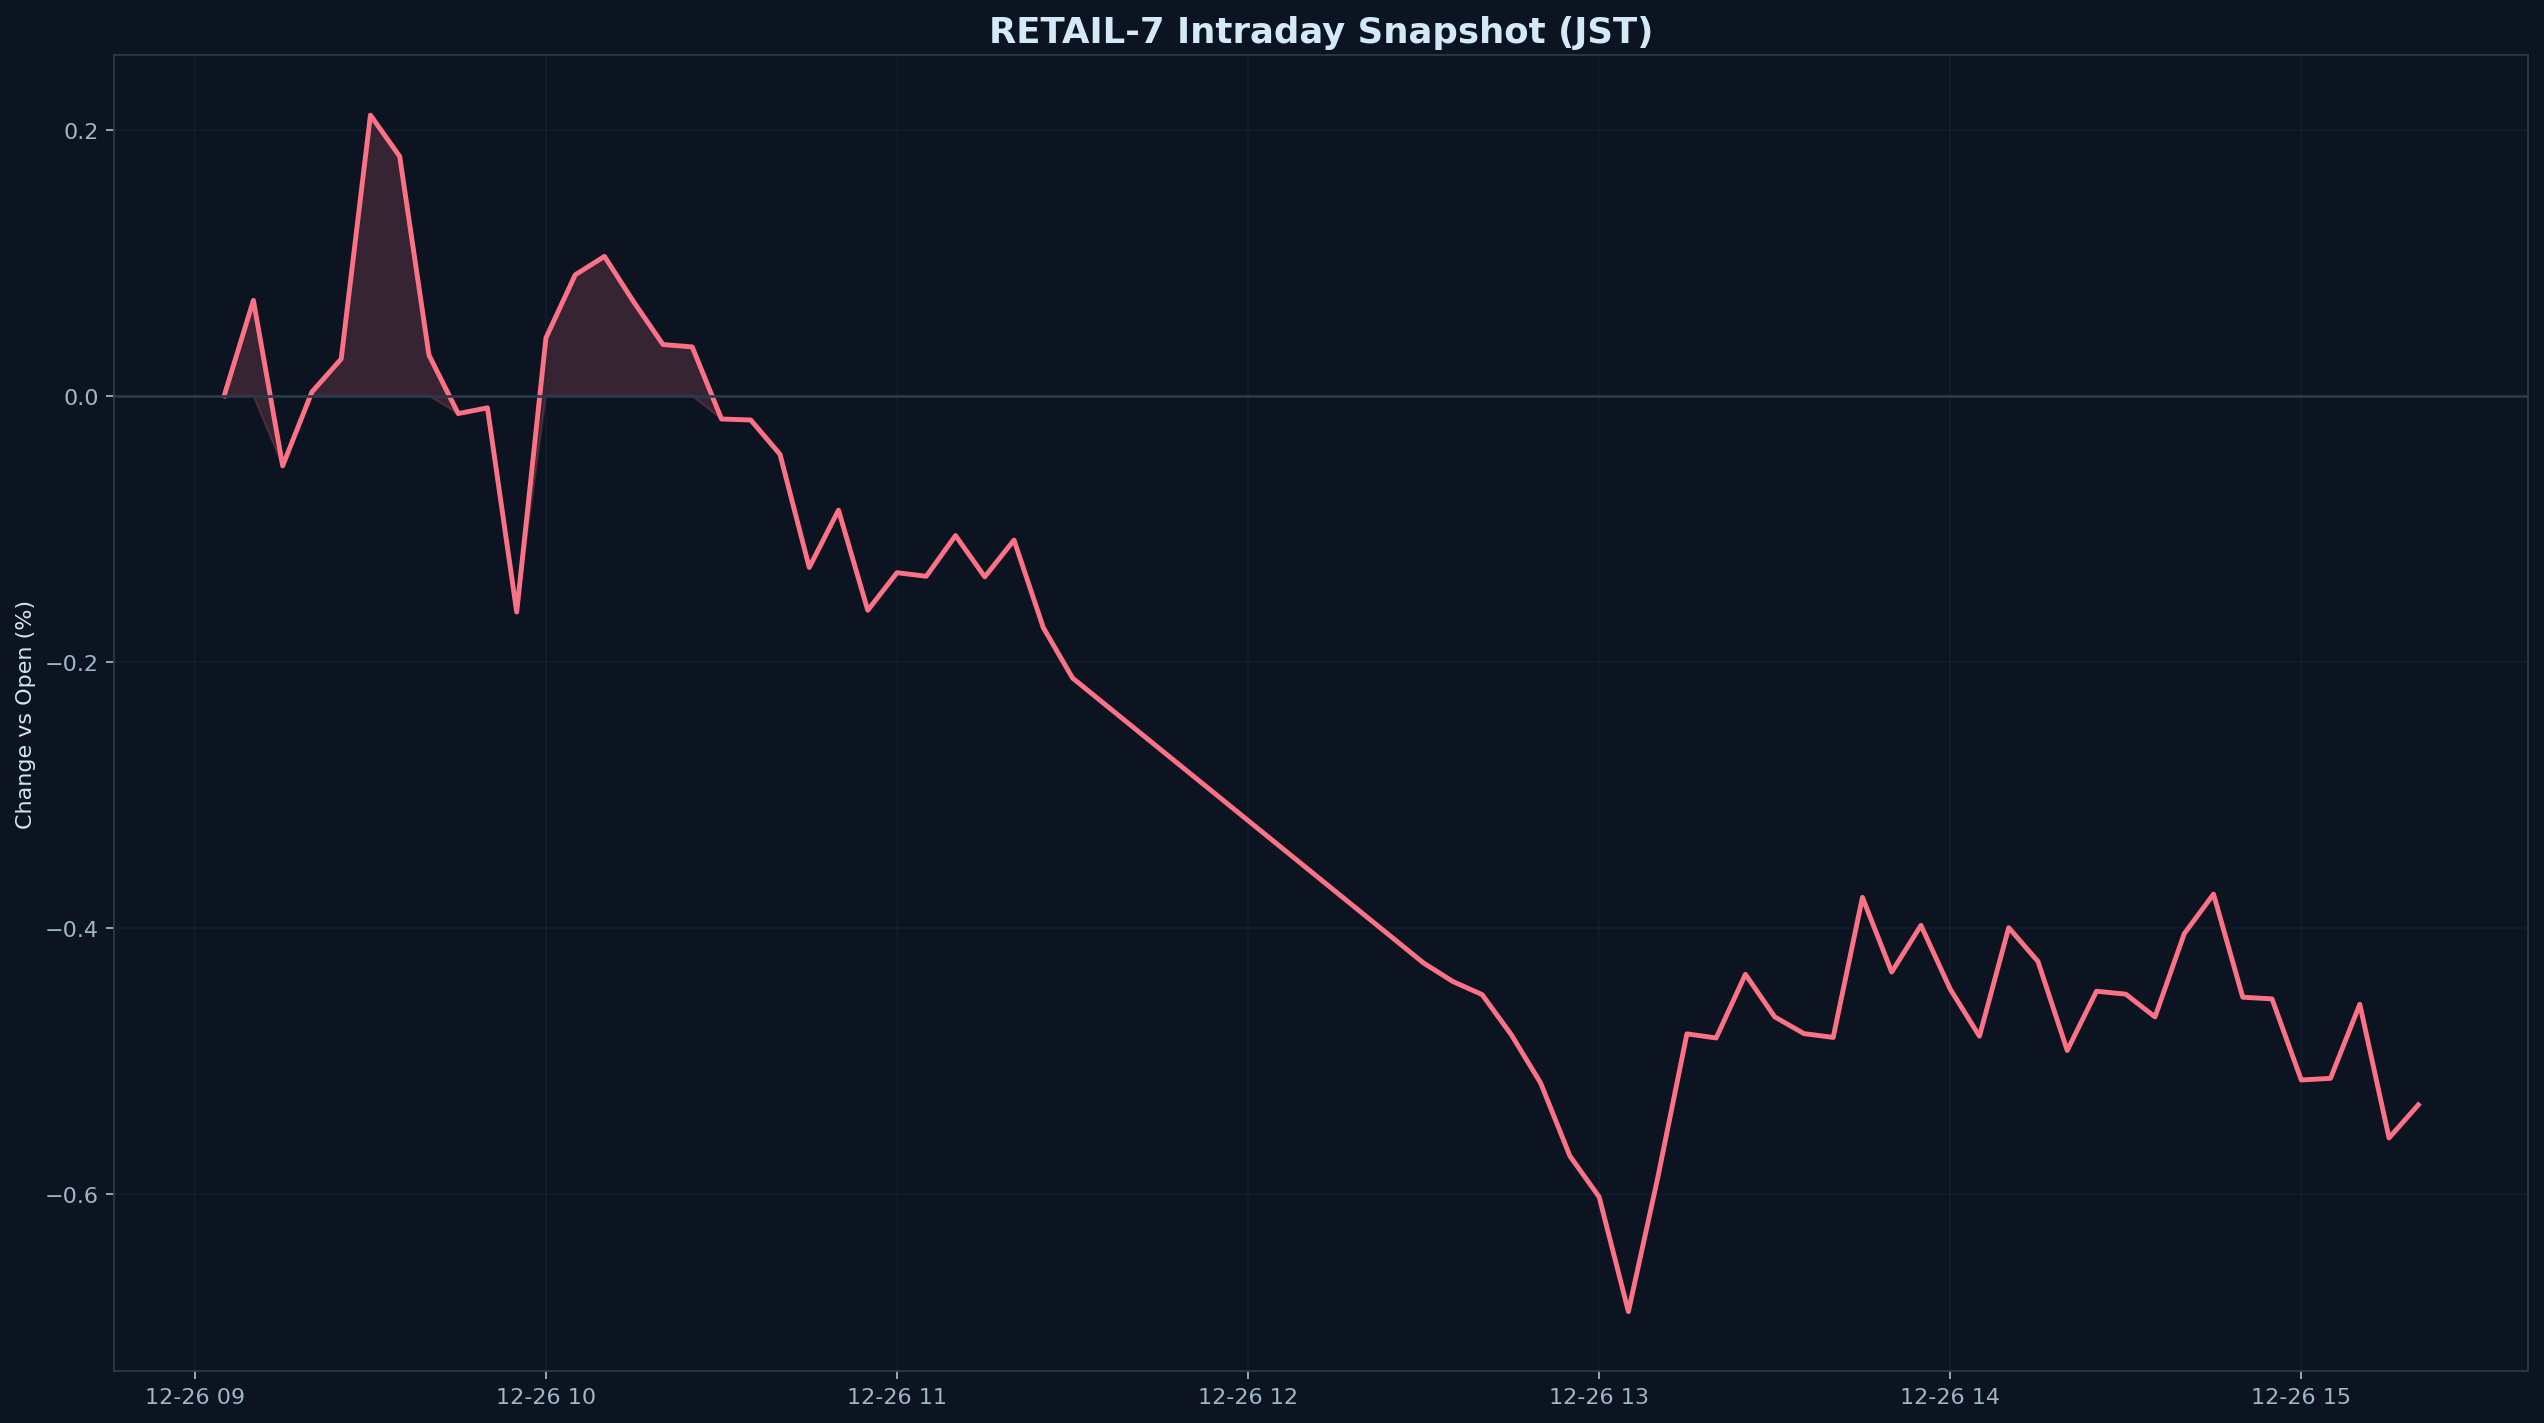

Data behind this chart, as committed beside it:
datetime_jst, pct
2025-12-26 09:05:00+09:00, 0.000000
2025-12-26 09:10:00+09:00, 0.07171
2025-12-26 09:15:00+09:00, -0.05263
2025-12-26 09:20:00+09:00, 0.002897
2025-12-26 09:25:00+09:00, 0.02766
2025-12-26 09:30:00+09:00, 0.2109
2025-12-26 09:35:00+09:00, 0.1799
2025-12-26 09:40:00+09:00, 0.03064
2025-12-26 09:45:00+09:00, -0.01335
2025-12-26 09:50:00+09:00, -0.009049
2025-12-26 09:55:00+09:00, -0.1625
2025-12-26 10:00:00+09:00, 0.04349
2025-12-26 10:05:00+09:00, 0.09089
2025-12-26 10:10:00+09:00, 0.1047
2025-12-26 10:15:00+09:00, 0.07053
2025-12-26 10:20:00+09:00, 0.03853
2025-12-26 10:25:00+09:00, 0.03671
2025-12-26 10:30:00+09:00, -0.01742
2025-12-26 10:35:00+09:00, -0.01817
2025-12-26 10:40:00+09:00, -0.04395
2025-12-26 10:45:00+09:00, -0.129
2025-12-26 10:50:00+09:00, -0.08589
2025-12-26 10:55:00+09:00, -0.1611
2025-12-26 11:00:00+09:00, -0.1329
2025-12-26 11:05:00+09:00, -0.1356
2025-12-26 11:10:00+09:00, -0.105
2025-12-26 11:15:00+09:00, -0.136
2025-12-26 11:20:00+09:00, -0.1084
2025-12-26 11:25:00+09:00, -0.1742
2025-12-26 11:30:00+09:00, -0.212
2025-12-26 12:30:00+09:00, -0.4262
2025-12-26 12:35:00+09:00, -0.44
2025-12-26 12:40:00+09:00, -0.4499
2025-12-26 12:45:00+09:00, -0.4801
2025-12-26 12:50:00+09:00, -0.5163
2025-12-26 12:55:00+09:00, -0.5712
2025-12-26 13:00:00+09:00, -0.6019
2025-12-26 13:05:00+09:00, -0.6881
2025-12-26 13:10:00+09:00, -0.5879
2025-12-26 13:15:00+09:00, -0.4794
2025-12-26 13:20:00+09:00, -0.4825
2025-12-26 13:25:00+09:00, -0.4347
2025-12-26 13:30:00+09:00, -0.4666
2025-12-26 13:35:00+09:00, -0.4792
2025-12-26 13:40:00+09:00, -0.4821
2025-12-26 13:45:00+09:00, -0.3768
2025-12-26 13:50:00+09:00, -0.433
2025-12-26 13:55:00+09:00, -0.3978
2025-12-26 14:00:00+09:00, -0.4457
2025-12-26 14:05:00+09:00, -0.4811
2025-12-26 14:10:00+09:00, -0.3996
2025-12-26 14:15:00+09:00, -0.425
2025-12-26 14:20:00+09:00, -0.4919
2025-12-26 14:25:00+09:00, -0.4474
2025-12-26 14:30:00+09:00, -0.4496
2025-12-26 14:35:00+09:00, -0.4667
2025-12-26 14:40:00+09:00, -0.4041
2025-12-26 14:45:00+09:00, -0.3744
2025-12-26 14:50:00+09:00, -0.4519
2025-12-26 14:55:00+09:00, -0.4531
... 5 more rows
